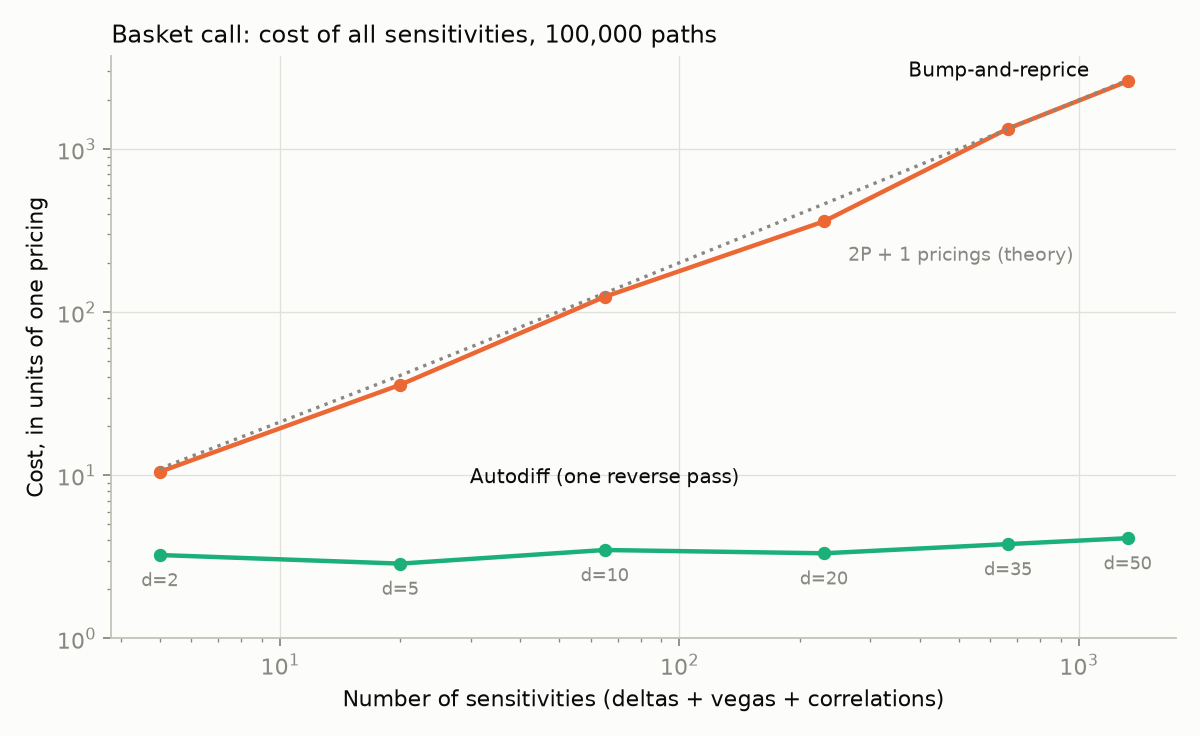

Values plotted in this chart, from the file beside it:
d, n_sens, price_ms, ad_ms, fd_ms, ad_x, fd_x, speedup
2, 5, 0.8553, 2.779, 8.99, 3.249, 10.51, 3.236
5, 20, 1.182, 3.399, 42.44, 2.877, 35.92, 12.48
10, 65, 1.839, 6.412, 228.7, 3.487, 124.4, 35.67
20, 230, 3.14, 10.45, 1131, 3.328, 360.4, 108.3
35, 665, 4.782, 18.13, 6395, 3.79, 1337, 352.8
50, 1325, 6.378, 26.27, 16618, 4.119, 2605, 632.5
